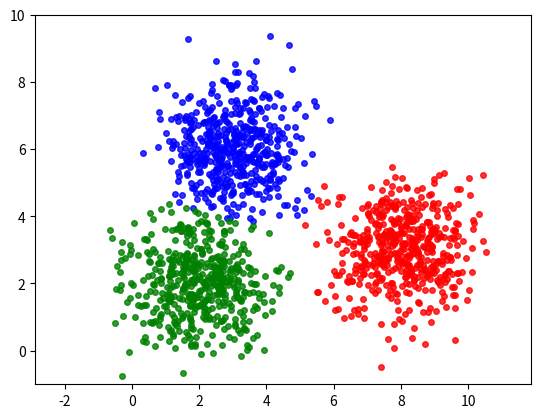

The matplotlib source for this figure:
#!/usr/bin/env python
# coding: utf-8

# In[1]:


import matplotlib.pyplot as plt
import numpy as np
np.random.seed(11)

means = [[2, 2], [8, 3], [3, 6]]
cov = [[1, 0], [0, 1]]
N = 500
X0 = np.random.multivariate_normal(means[0], cov, N)
X1 = np.random.multivariate_normal(means[1], cov, N)
X2 = np.random.multivariate_normal(means[2], cov, N)

X = np.concatenate((X0, X1, X2), axis=0)


def initialize_centroids(X, k):
    centroid = X.copy()
    np.random.shuffle(centroid)
    return centroid[: k]

def get_centroid(x, centroid):
    result = np.sqrt((centroid[:, 0] - x[0])**2 + (centroid[:, 1] - x[1])**2)
    res = result.argmin()
    return res

def distance(X, centroid):
    label = np.apply_along_axis(get_centroid, 1, X, centroid)
    return label

def move_centroids1(X, closest, centroids):
    return np.array([X[closest == i].mean(axis=0) for i in range(centroids.shape[0])])


def kmeans(A, oldcentroid):
    while True:
        f = distance(A, oldcentroid)
        newcentroid = move_centroids1(A, f, oldcentroid)
        if np.array_equal(newcentroid, oldcentroid)==True:
            p=newcentroid
            break
        oldcentroid = newcentroid
    return f

def kmeans_display(X, k, label):

    color = ['b','g','r','c','m', 'y', 'k','w']
    unique_label = np.unique(label)
    for i in range(k):
        cluster = X[label == unique_label[i]]
        plt.plot(cluster[:, 0], cluster[:, 1], color[i] + 'o', markersize=4, alpha=.8)
    plt.axis('equal')
    plt.xlim(left = -1, right = 10)
    plt.ylim((-1,10))
    plt.show()

c = initialize_centroids(X, 3)
e = kmeans(X, c)
kmeans_display(X, 3, e)


# In[ ]:




